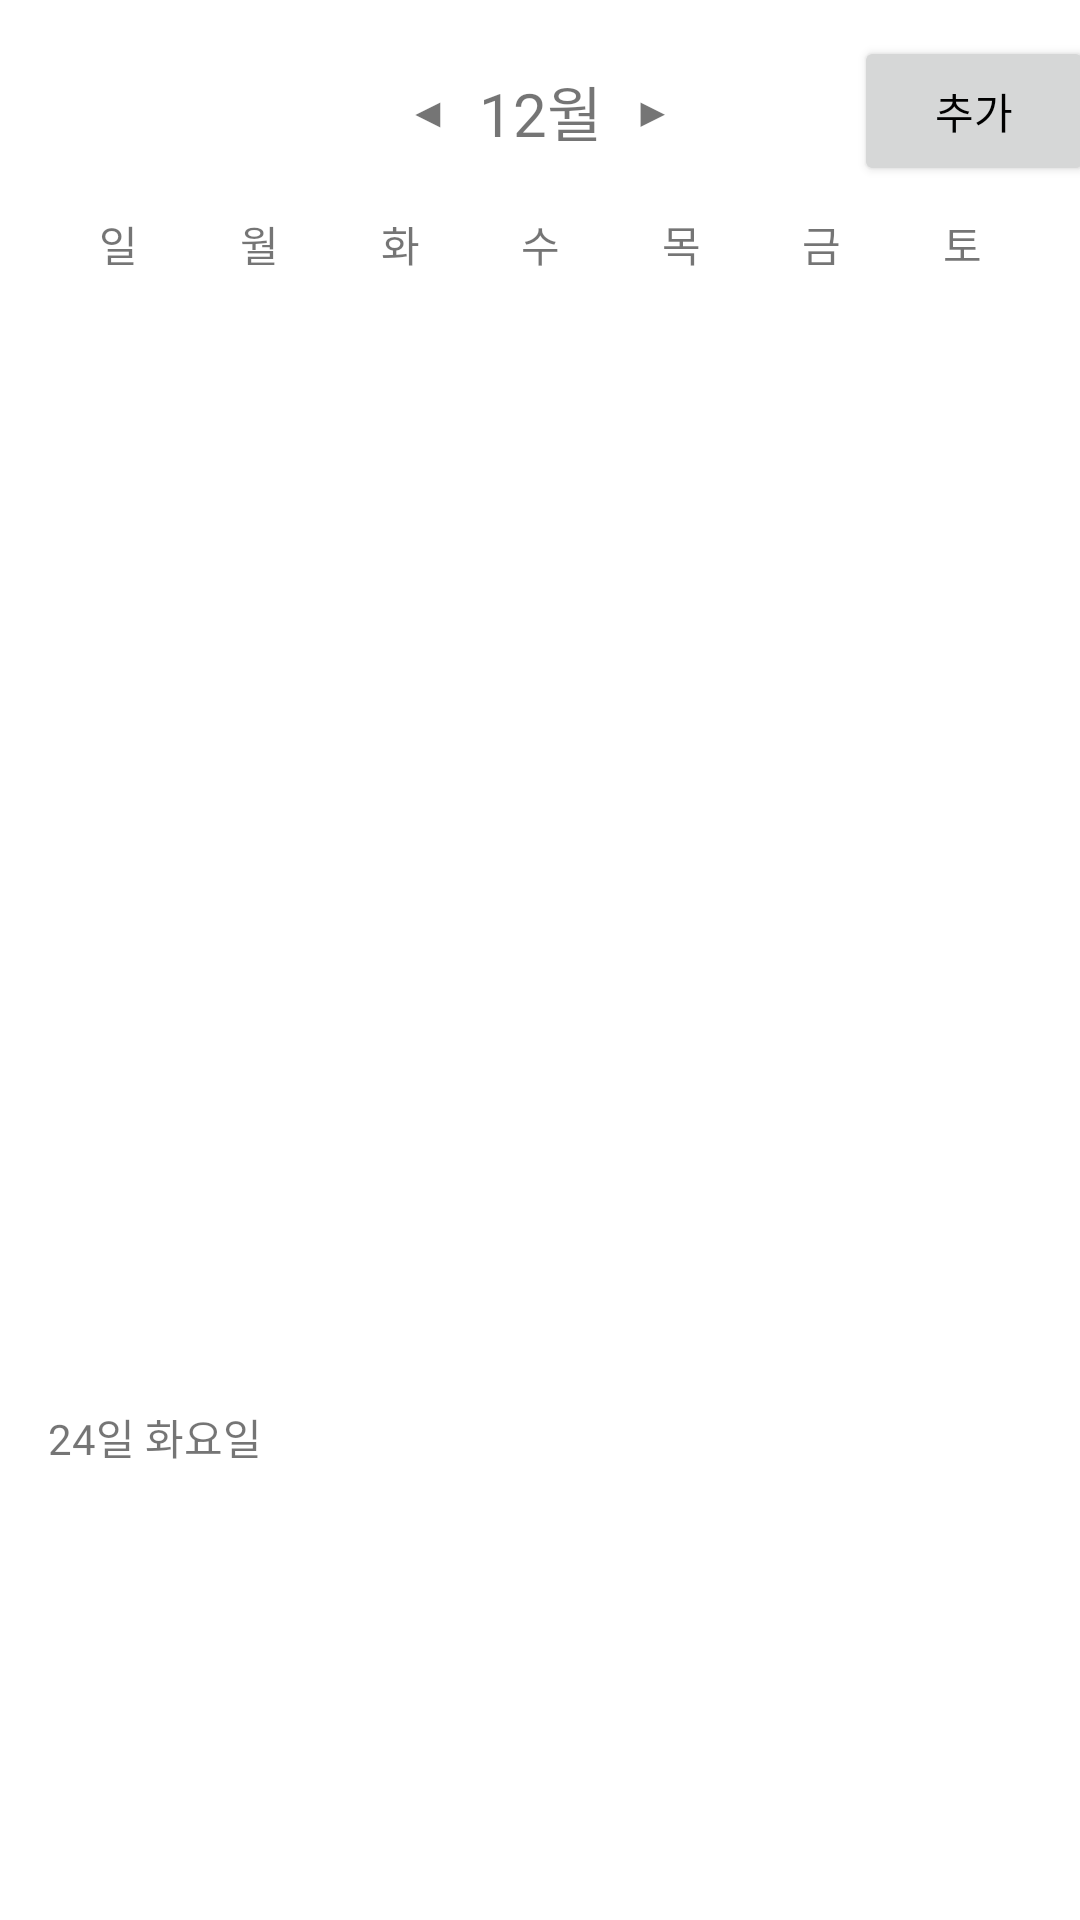

Here is an Android app screen rendered from its layout file. Give the layout XML and the strings, colors and styles it references.
<!-- AndroidManifest.xml: application theme Theme.FlowBit -->
<!-- res/layout/fragment_calendar.xml -->
<?xml version="1.0" encoding="utf-8"?>
<androidx.constraintlayout.widget.ConstraintLayout xmlns:android="http://schemas.android.com/apk/res/android"
    xmlns:app="http://schemas.android.com/apk/res-auto"
    android:layout_width="match_parent"
    android:layout_height="match_parent">

    <androidx.constraintlayout.widget.ConstraintLayout
        android:layout_marginTop="12dp"
        android:id="@+id/calendar_header"
        android:layout_width="wrap_content"
        android:layout_height="wrap_content"
        app:layout_constraintEnd_toEndOf="parent"
        app:layout_constraintStart_toStartOf="parent"
        app:layout_constraintTop_toTopOf="parent">

        <TextView
            android:id="@+id/btn_previous_month"
            android:layout_width="wrap_content"
            android:layout_height="wrap_content"
            android:layout_marginEnd="10dp"
            android:text="◀"
            app:layout_constraintBottom_toBottomOf="parent"
            app:layout_constraintEnd_toStartOf="@id/tv_month"
            app:layout_constraintTop_toTopOf="parent" />

        <TextView
            android:fontFamily="@font/pretendardsemibold"
            android:id="@+id/tv_month"
            android:layout_width="wrap_content"
            android:layout_height="wrap_content"
            android:text="12월"
            android:textSize="20sp"
            app:layout_constraintBottom_toBottomOf="parent"
            app:layout_constraintEnd_toEndOf="parent"
            app:layout_constraintStart_toStartOf="parent"
            app:layout_constraintTop_toTopOf="parent" />

        <TextView
            android:id="@+id/btn_next_month"
            android:layout_width="wrap_content"
            android:layout_height="wrap_content"
            android:layout_marginStart="10dp"
            android:text="▶"
            app:layout_constraintBottom_toBottomOf="parent"
            app:layout_constraintStart_toEndOf="@id/tv_month"
            app:layout_constraintTop_toTopOf="parent" />

        <Button
            android:id="@+id/btn_add"
            android:layout_width="80dp"
            android:layout_height="50dp"
            android:layout_marginStart="60dp"
            android:text="추가"

            android:textColor="@color/black"
            app:layout_constraintStart_toEndOf="@id/btn_next_month" />

    </androidx.constraintlayout.widget.ConstraintLayout>

    <GridLayout
        android:layout_marginTop="2dp"
        android:paddingStart="16dp"
        android:paddingEnd="16dp"
        android:id="@+id/week_days_header"
        android:layout_width="match_parent"
        android:layout_height="wrap_content"
        android:columnCount="7"
        android:padding="7dp"
        app:layout_constraintEnd_toEndOf="parent"
        app:layout_constraintStart_toStartOf="parent"
        app:layout_constraintTop_toBottomOf="@id/calendar_header">

        <TextView
            android:layout_width="0dp"
            android:layout_height="wrap_content"
            android:layout_columnWeight="1"
            android:fontFamily="@font/pretendardsemibold"
            android:gravity="center"
            android:text="일" />

        <TextView
            android:layout_width="0dp"
            android:layout_height="wrap_content"
            android:layout_columnWeight="1"
            android:fontFamily="@font/pretendardsemibold"
            android:gravity="center"
            android:text="월" />

        <TextView
            android:layout_width="0dp"
            android:layout_height="wrap_content"
            android:layout_columnWeight="1"
            android:fontFamily="@font/pretendardsemibold"
            android:gravity="center"
            android:text="화" />

        <TextView
            android:layout_width="0dp"
            android:layout_height="wrap_content"
            android:layout_columnWeight="1"
            android:fontFamily="@font/pretendardsemibold"
            android:gravity="center"
            android:text="수" />

        <TextView
            android:layout_width="0dp"
            android:layout_height="wrap_content"
            android:layout_columnWeight="1"
            android:fontFamily="@font/pretendardsemibold"
            android:gravity="center"
            android:text="목" />

        <TextView
            android:layout_width="0dp"
            android:layout_height="wrap_content"
            android:layout_columnWeight="1"
            android:fontFamily="@font/pretendardsemibold"
            android:gravity="center"
            android:text="금" />

        <TextView
            android:layout_width="0dp"
            android:layout_height="wrap_content"
            android:layout_columnWeight="1"
            android:fontFamily="@font/pretendardsemibold"
            android:gravity="center"
            android:text="토"/>
    </GridLayout>

    <androidx.recyclerview.widget.RecyclerView
        android:id="@+id/calendarRecyclerView"
        android:layout_width="match_parent"
        android:layout_height="350dp"
        android:paddingStart="16dp"
        android:paddingRight="16dp"
        android:scrollbars="none"
        app:layout_constraintEnd_toEndOf="parent"
        app:layout_constraintStart_toStartOf="parent"
        app:layout_constraintTop_toBottomOf="@id/week_days_header" />

    <androidx.constraintlayout.widget.ConstraintLayout
        android:layout_marginTop="20dp"
        app:layout_constraintStart_toStartOf="parent"
        app:layout_constraintEnd_toEndOf="parent"
        app:layout_constraintTop_toBottomOf="@id/calendarRecyclerView"
        android:layout_width="match_parent"
        android:layout_height="wrap_content">

        <TextView
            android:paddingStart="16dp"
            android:fontFamily="@font/pretendardregular"
            android:id="@+id/tv_selected_day"
            android:layout_width="wrap_content"
            android:layout_height="wrap_content"
            android:layout_marginEnd="10dp"
            android:text="24일 화요일"
            app:layout_constraintStart_toStartOf="parent"
            app:layout_constraintTop_toTopOf="parent" />

        <androidx.recyclerview.widget.RecyclerView
            android:layout_marginTop="10dp"
            android:id="@+id/selectedRecyclerView"
            android:layout_width="match_parent"
            android:layout_height="330dp"
            android:paddingStart="16dp"
            android:paddingRight="16dp"
            android:scrollbars="none"
            app:layout_constraintTop_toBottomOf="@id/tv_selected_day"
            app:layout_constraintStart_toStartOf="parent"
            app:layout_constraintEnd_toEndOf="parent"/>

    </androidx.constraintlayout.widget.ConstraintLayout>


</androidx.constraintlayout.widget.ConstraintLayout>
<!-- resources referenced by this layout -->
<resources>
  <color name="black">#000000</color>
  <style name="Theme.FlowBit" parent="Base.Theme.FlowBit" />
  <style name="Base.Theme.FlowBit" parent="Theme.AppCompat.Light.NoActionBar">
          
          <item name="android:windowBackground">@color/light_background</item>
          <item name="android:textColorPrimary">@color/black</item>
  
          
          <item name="selectableItemBackground">@null</item>
          <item name="selectableItemBackgroundBorderless">@null</item>
      </style>
  <color name="light_background">#FFFFFF</color>
</resources>
